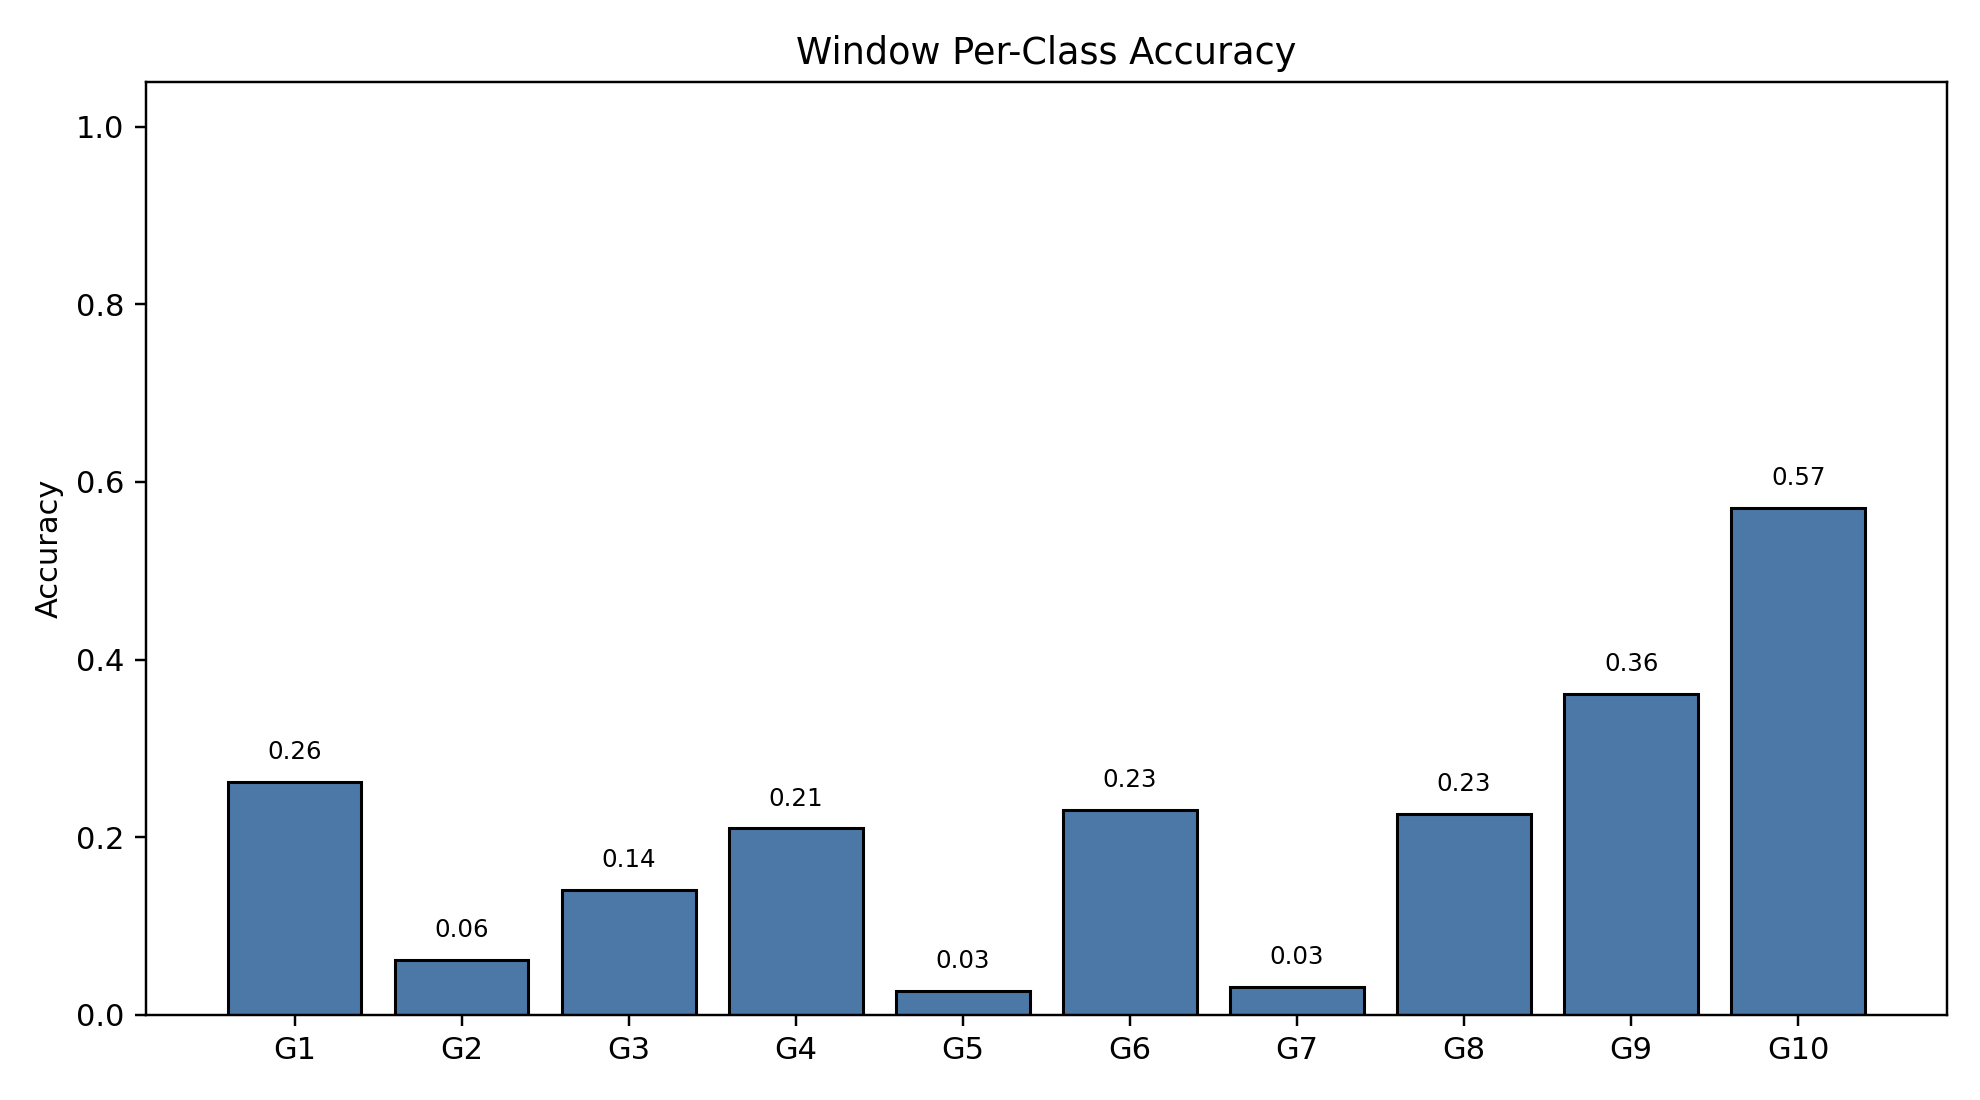

Values plotted in this chart, from the file beside it:
class_index, gesture_id, support, correct, accuracy
0, 1, 790, 207, 0.262
1, 2, 692, 43, 0.06214
2, 3, 766, 108, 0.141
3, 4, 743, 156, 0.21
4, 5, 735, 20, 0.02721
5, 6, 763, 176, 0.2307
6, 7, 755, 24, 0.03179
7, 8, 707, 160, 0.2263
8, 9, 687, 248, 0.361
9, 10, 683, 390, 0.571
